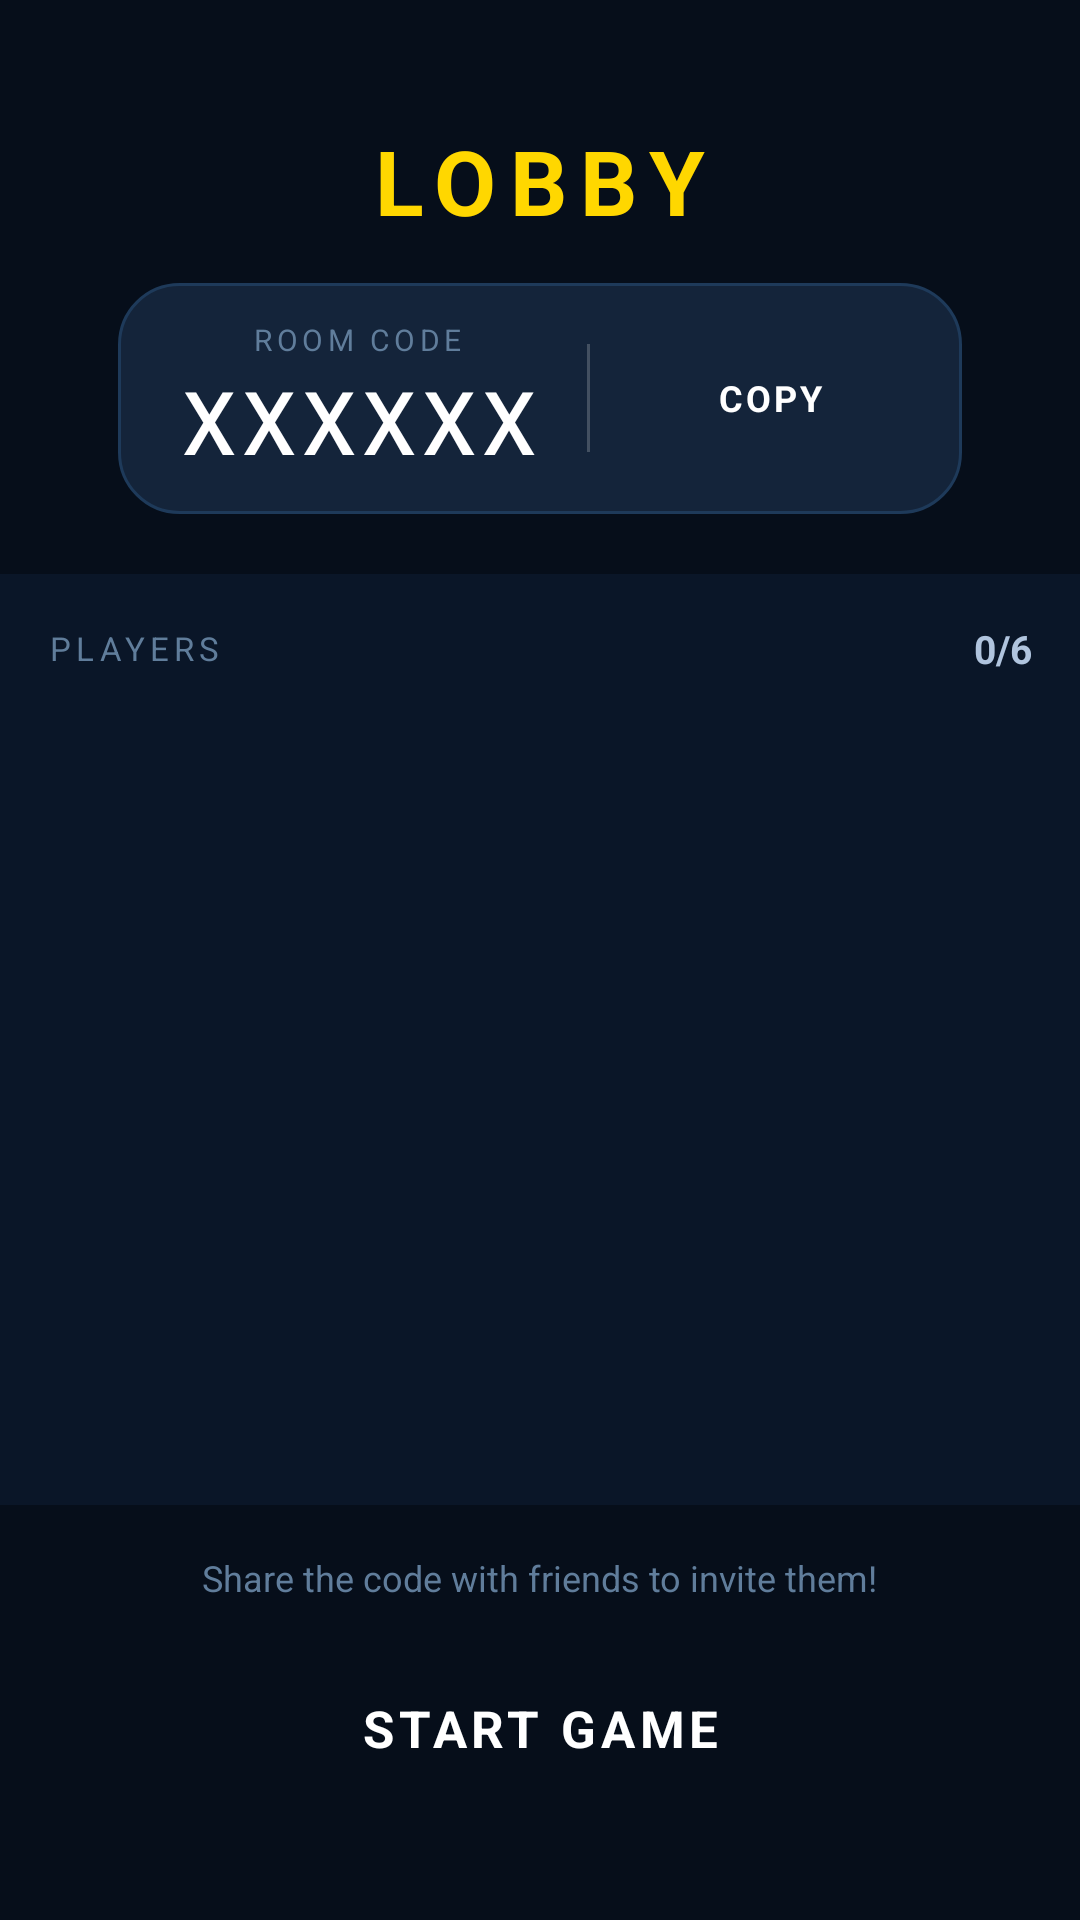

Write the Android layout XML for this screen, with the resource values it uses.
<!-- AndroidManifest.xml: application theme Theme.UNO -->
<!-- res/layout/activity_lobby.xml -->
<?xml version="1.0" encoding="utf-8"?>
<LinearLayout xmlns:android="http://schemas.android.com/apk/res/android"
    android:layout_width="match_parent"
    android:layout_height="match_parent"
    android:orientation="vertical"
    android:background="@color/bg_dark"
    android:fitsSystemWindows="true">

    
    <LinearLayout
        android:layout_width="match_parent"
        android:layout_height="wrap_content"
        android:orientation="vertical"
        android:gravity="center"
        android:paddingTop="40dp"
        android:paddingBottom="20dp"
        android:background="@color/bg_darker">

        <TextView
            android:layout_width="wrap_content"
            android:layout_height="wrap_content"
            android:text="LOBBY"
            android:textSize="30sp"
            android:textStyle="bold"
            android:textColor="@color/uno_gold"
            android:letterSpacing="0.15"
            android:layout_marginBottom="14dp" />

        
        <LinearLayout
            android:layout_width="wrap_content"
            android:layout_height="wrap_content"
            android:orientation="horizontal"
            android:gravity="center_vertical"
            android:background="@drawable/bg_form_card"
            android:paddingHorizontal="20dp"
            android:paddingVertical="12dp">

            <LinearLayout
                android:layout_width="wrap_content"
                android:layout_height="wrap_content"
                android:orientation="vertical"
                android:gravity="center">

                <TextView
                    android:layout_width="wrap_content"
                    android:layout_height="wrap_content"
                    android:text="ROOM CODE"
                    android:textSize="10sp"
                    android:textColor="@color/text_hint"
                    android:letterSpacing="0.15"
                    android:layout_marginBottom="2dp" />

                <TextView
                    android:id="@+id/tvRoomCode"
                    android:layout_width="wrap_content"
                    android:layout_height="wrap_content"
                    android:text="XXXXXX"
                    android:textSize="28sp"
                    android:textStyle="bold"
                    android:textColor="@color/white"
                    android:letterSpacing="0.12"
                    android:fontFamily="monospace" />
            </LinearLayout>

            <View
                android:layout_width="1dp"
                android:layout_height="36dp"
                android:background="@color/white_20"
                android:layout_marginHorizontal="16dp" />

            <Button
                android:id="@+id/btnCopyCode"
                android:layout_width="wrap_content"
                android:layout_height="36dp"
                android:text="@string/copy"
                android:textSize="12sp"
                android:textStyle="bold"
                android:backgroundTint="@color/uno_blue"
                style="@style/Button.UNO" />
        </LinearLayout>
    </LinearLayout>

    
    <LinearLayout
        android:layout_width="match_parent"
        android:layout_height="0dp"
        android:layout_weight="1"
        android:orientation="vertical"
        android:padding="16dp">

        
        <LinearLayout
            android:layout_width="match_parent"
            android:layout_height="wrap_content"
            android:orientation="horizontal"
            android:gravity="center_vertical"
            android:layout_marginBottom="12dp">

            <TextView
                android:layout_width="0dp"
                android:layout_height="wrap_content"
                android:layout_weight="1"
                android:text="PLAYERS"
                android:textSize="11sp"
                android:textColor="@color/text_hint"
                android:letterSpacing="0.15" />

            <TextView
                android:id="@+id/tvPlayerCount"
                android:layout_width="wrap_content"
                android:layout_height="wrap_content"
                android:text="0/6"
                android:textSize="13sp"
                android:textStyle="bold"
                android:textColor="@color/text_secondary" />
        </LinearLayout>

        <androidx.recyclerview.widget.RecyclerView
            android:id="@+id/rvLobbyPlayers"
            android:layout_width="match_parent"
            android:layout_height="match_parent"
            android:clipToPadding="false" />
    </LinearLayout>

    
    <LinearLayout
        android:layout_width="match_parent"
        android:layout_height="wrap_content"
        android:orientation="vertical"
        android:paddingTop="16dp"
        android:paddingHorizontal="16dp"
        android:paddingBottom="36dp"
        android:background="@color/bg_darker">

        <TextView
            android:layout_width="wrap_content"
            android:layout_height="wrap_content"
            android:text="Share the code with friends to invite them!"
            android:textColor="@color/text_hint"
            android:textSize="12sp"
            android:layout_gravity="center"
            android:layout_marginBottom="14dp" />

        <Button
            android:id="@+id/btnStart"
            android:layout_width="match_parent"
            android:layout_height="56dp"
            android:text="@string/start_game"
            android:textSize="17sp"
            android:textStyle="bold"
            android:backgroundTint="@color/uno_green"
            android:enabled="false"
            style="@style/Button.UNO" />
    </LinearLayout>

</LinearLayout>
<!-- resources referenced by this layout -->
<resources>
  <color name="bg_dark">#0A1628</color>
  <color name="bg_darker">#060E1A</color>
  <color name="text_hint">#607D9B</color>
  <color name="text_secondary">#B0C4DE</color>
  <color name="uno_blue">#1E88E5</color>
  <color name="uno_gold">#FFD700</color>
  <color name="uno_green">#43A047</color>
  <color name="white">#FFFFFF</color>
  <color name="white_20">#33FFFFFF</color>
  <!-- drawable bg_form_card (drawable) -->
  <?xml version="1.0" encoding="utf-8"?>
  <shape xmlns:android="http://schemas.android.com/apk/res/android"
      android:shape="rectangle">
      <solid android:color="#14243A" />
      <corners android:radius="20dp" />
      <stroke android:width="1dp" android:color="#1E3A5A" />
  </shape>
  <string name="copy">Copy</string>
  <string name="start_game">START GAME</string>
  <style name="Button.UNO" parent="Widget.MaterialComponents.Button">
          <item name="android:textColor">@color/white</item>
          <item name="android:textStyle">bold</item>
          <item name="cornerRadius">12dp</item>
          <item name="android:minHeight">52dp</item>
      </style>
  <style name="Theme.UNO" parent="Theme.MaterialComponents.DayNight.NoActionBar">
          <item name="colorPrimary">@color/uno_red</item>
          <item name="colorPrimaryVariant">@color/uno_red_dark</item>
          <item name="colorOnPrimary">@color/white</item>
          <item name="colorSecondary">@color/uno_blue</item>
          <item name="colorSecondaryVariant">@color/uno_blue_dark</item>
          <item name="colorOnSecondary">@color/white</item>
          <item name="android:windowBackground">@color/bg_dark</item>
          <item name="android:statusBarColor">@color/bg_darker</item>
          <item name="android:navigationBarColor">@color/bg_darker</item>
          <item name="android:textColor">@color/white</item>
          <item name="android:textColorHint">@color/text_hint</item>
          <item name="android:windowLightStatusBar">false</item>
          <item name="android:fontFamily">sans-serif</item>
      </style>
  <color name="uno_red">#E53935</color>
  <color name="uno_red_dark">#B71C1C</color>
  <color name="uno_blue_dark">#1565C0</color>
</resources>
